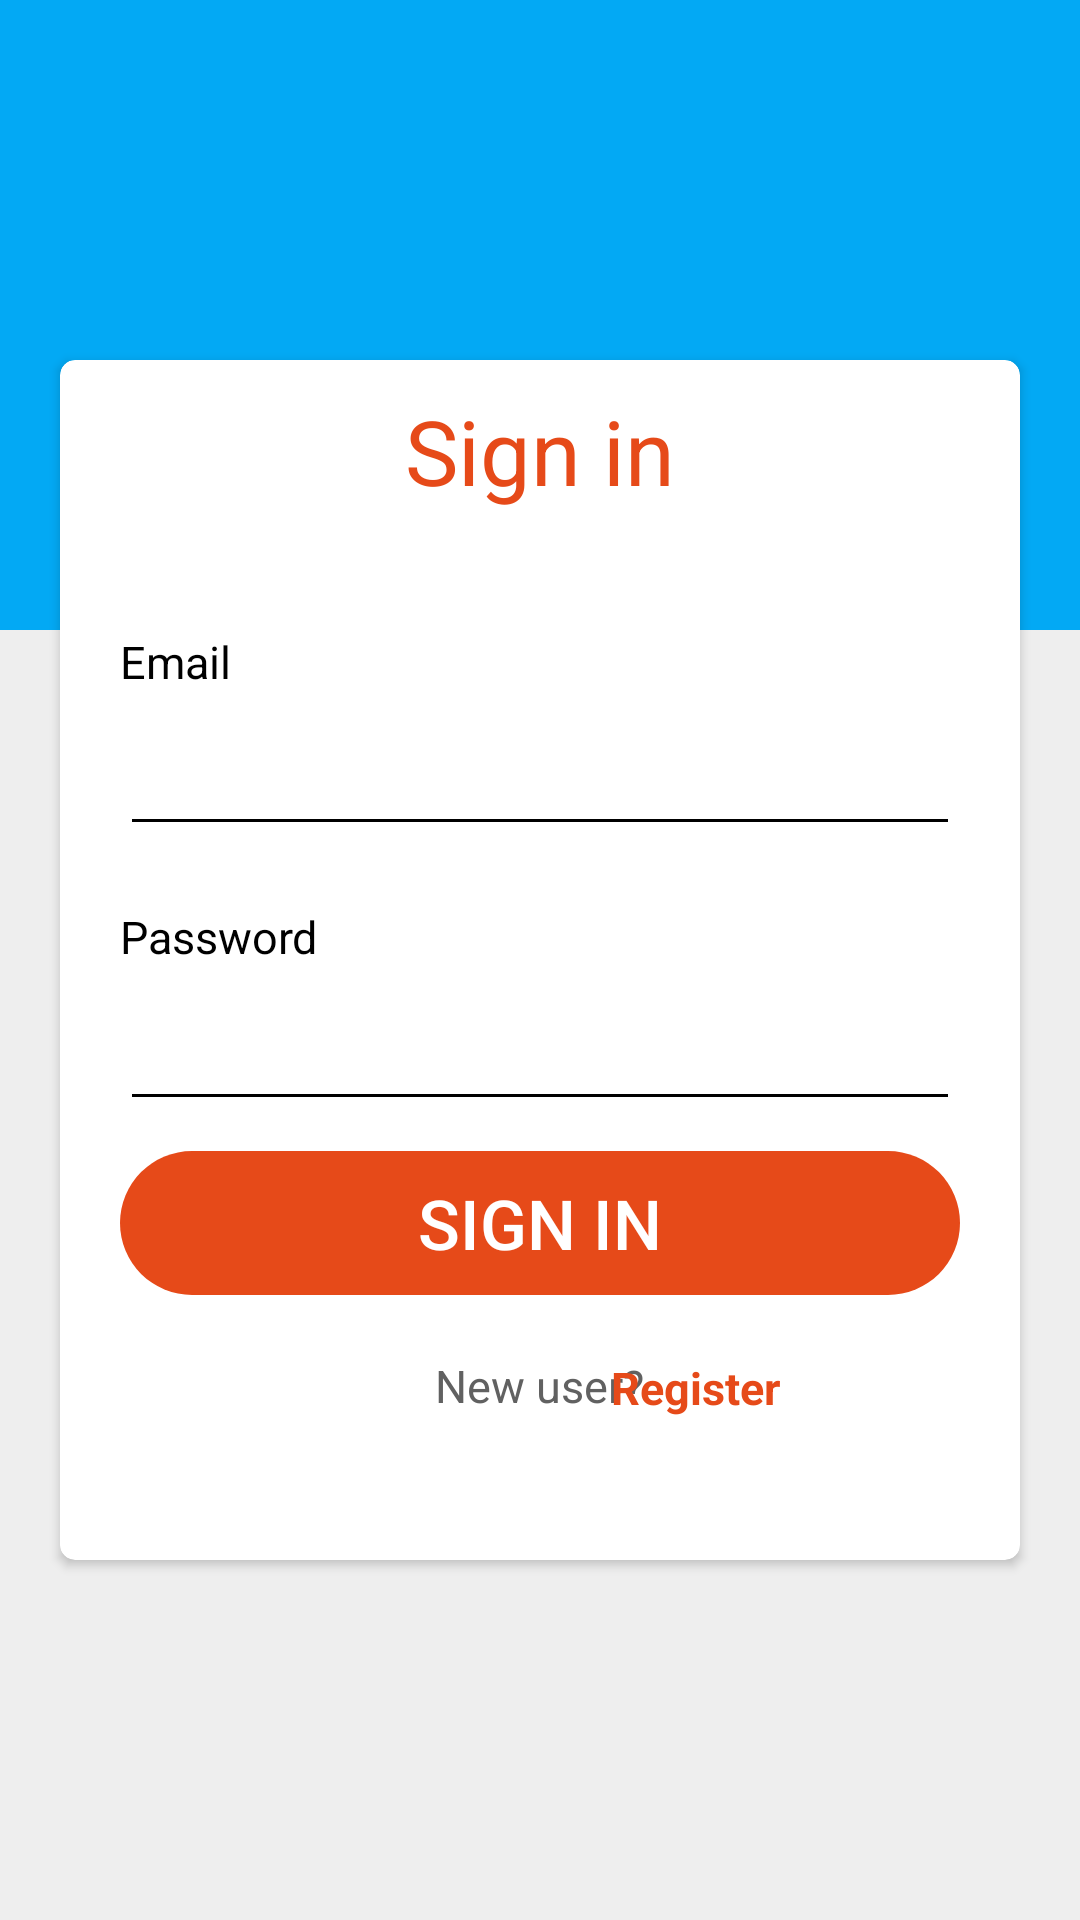

This screen was rendered from an Android layout file. Write that file and the resources it references.
<!-- AndroidManifest.xml: application theme AppTheme -->
<!-- res/layout/activity_sign_in.xml -->
<?xml version="1.0" encoding="utf-8"?>
<RelativeLayout xmlns:android="http://schemas.android.com/apk/res/android"
    xmlns:app="http://schemas.android.com/apk/res-auto"
    xmlns:tools="http://schemas.android.com/tools"
    android:layout_width="match_parent"
    android:layout_height="match_parent"
    android:background="@drawable/ic_background"
    tools:context=".Activities.SignIn">

    <android.support.v7.widget.CardView
        android:layout_width="match_parent"
        android:layout_height="400dp"
        android:layout_marginLeft="@dimen/margin_small_side"
        android:layout_marginRight="@dimen/margin_small_side"
        android:layout_centerInParent="true"
        app:cardCornerRadius="5dp"
        android:backgroundTint="#ffffff">
        
        <LinearLayout
            android:layout_width="match_parent"
            android:layout_height="wrap_content"
            android:orientation="vertical">


            <TextView
                android:layout_width="match_parent"
                android:layout_height="wrap_content"
                android:layout_marginTop="@dimen/margin_small_vertical"
                android:text="Sign in"
                android:textSize="30sp"
                android:textColor="#E64A19"
                android:gravity="center_horizontal"/>

            <TextView
                android:layout_width="wrap_content"
                android:layout_height="wrap_content"
                android:textSize="15sp"
                android:text="Email"
                android:textColor="#000000"
                android:layout_marginTop="40dp"
                android:layout_marginLeft="@dimen/margin_small_side"
                android:layout_marginBottom="@dimen/margin_small_vertical"
                />
            
            <EditText
                android:id="@+id/etEmail"
                android:textColor="#000000"
                android:layout_width="match_parent"
                android:layout_height="wrap_content"
                android:layout_marginLeft="@dimen/margin_small_side"
                android:backgroundTint="#000000"
                android:layout_marginRight="@dimen/margin_small_side"/>

            <TextView
                android:layout_width="wrap_content"
                android:layout_height="wrap_content"
                android:textSize="15sp"
                android:text="Password"
                android:textColor="#000000"
                android:backgroundTint="#000000"
                android:layout_marginTop="20dp"
                android:layout_marginLeft="@dimen/margin_small_side"
                android:layout_marginBottom="@dimen/margin_small_vertical"
                />

            <EditText
                android:id="@+id/etPassword"
                android:textColor="#000000"
                android:layout_width="match_parent"
                android:layout_height="wrap_content"
                android:inputType="textPassword"
                android:backgroundTint="#000000"
                android:layout_marginLeft="@dimen/margin_small_side"
                android:layout_marginRight="@dimen/margin_small_side"/>

            <Button
                android:id="@+id/btnSignIn"
                android:layout_width="match_parent"
                android:layout_height="wrap_content"
                android:textColor="#FFFFFF"
                android:text="Sign in"
                android:textSize="23sp"
                android:background="@drawable/ic_rounded_corner"
                android:layout_marginLeft="@dimen/margin_small_side"
                android:layout_marginRight="@dimen/margin_small_side"
                android:layout_marginTop="@dimen/margin_small_vertical"/>

            <TextView
                android:layout_width="wrap_content"
                android:layout_height="wrap_content"
                android:textSize="15sp"
                android:text="New user?"
                android:textColor="#616161"
                android:layout_marginTop="20dp"
                android:layout_gravity="center_horizontal"
                android:layout_marginBottom="@dimen/margin_small_vertical"
                />
            <TextView
                android:id="@+id/tvRegisterText"
                android:layout_width="wrap_content"
                android:layout_height="wrap_content"
                android:textSize="15sp"
                android:text="Register"
                android:textStyle="bold"
                android:textColor="@color/dark_orange"
                android:layout_marginTop="-30dp"
                android:layout_gravity="right"
                android:layout_marginRight="80dp"
                android:layout_marginLeft="@dimen/margin_small_side"
                android:layout_marginBottom="@dimen/margin_small_vertical"
                android:clickable="true"
                />
            
            
        </LinearLayout>
        
    </android.support.v7.widget.CardView>

</RelativeLayout>
<!-- resources referenced by this layout -->
<resources>
  <color name="dark_orange">#E64A19</color>
  <dimen name="margin_small_side">20dp</dimen>
  <dimen name="margin_small_vertical">10dp</dimen>
  <!-- drawable ic_background (drawable) -->
  <vector xmlns:android="http://schemas.android.com/apk/res/android"
      android:width="360dp"
      android:height="640dp"
      android:viewportWidth="360"
      android:viewportHeight="640">
    <group>
      <clip-path android:pathData="M0,0h360v640h-360z M 0,0"/>
      <path
          android:pathData="M0,0h360v640h-360z"
          android:fillColor="#eee"/>
      <path
          android:pathData="M0,0h360v210h-360z"
          android:fillColor="#03a9f4"/>
    </group>
  </vector>
  <!-- drawable ic_rounded_corner (drawable) -->
  <vector android:height="24dp" android:viewportHeight="42"
      android:viewportWidth="245" android:width="24dp" xmlns:android="http://schemas.android.com/apk/res/android">
      <path android:fillColor="#e64a19" android:pathData="M21,0L224,0A21,21 0,0 1,245 21L245,21A21,21 0,0 1,224 42L21,42A21,21 0,0 1,0 21L0,21A21,21 0,0 1,21 0z"/>
  </vector>
  <style name="AppTheme" parent="Theme.AppCompat.Light">
          
          <item name="colorPrimary">@color/colorPrimary</item>
          <item name="colorPrimaryDark">@color/colorPrimaryDark</item>
          <item name="colorAccent">@color/colorAccent</item>
      </style>
  <color name="colorPrimary">#2979ff</color>
  <color name="colorPrimaryDark">#0d47a1</color>
  <color name="colorAccent">#0097a7</color>
</resources>
